Run: headless pygame with SDL's dummy video driver; simulated clock (each Clock.tick advances the game by its frame time, no real sleeping); random seed 0; keys injected as events and as key.get_pressed() state; no mouse input.
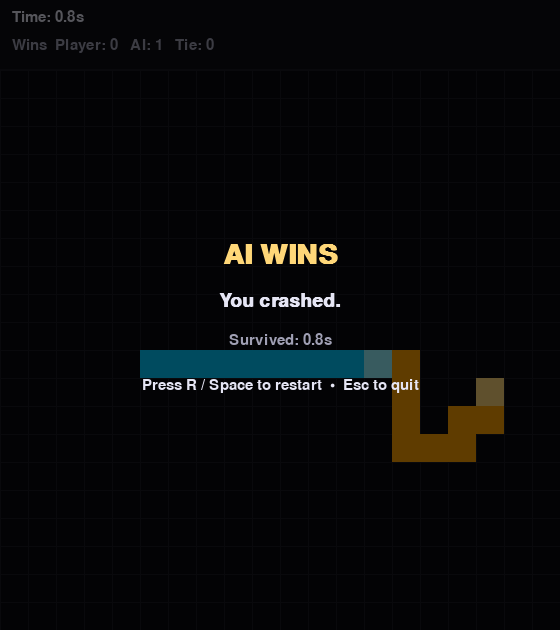
Frame 1 of 4 · flips 1–60 · no input
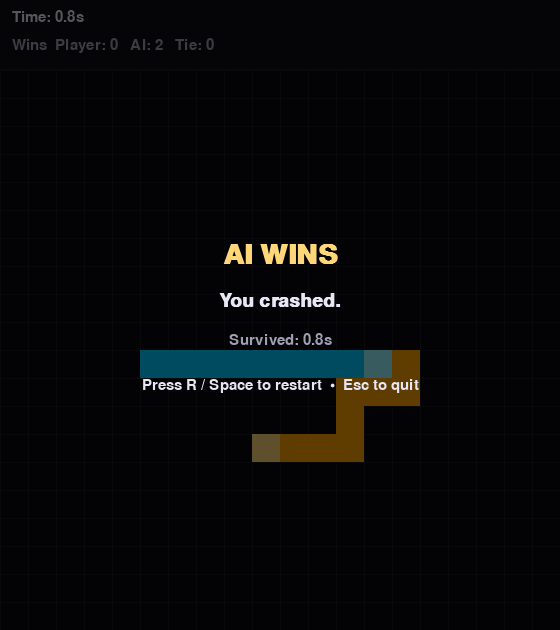
Frame 2 of 4 · flips 61–180 · tapped SPACE, RETURN · held RIGHT (→), D
Frame 3 of 4 · flips 181–300 · held DOWN (↓), S · screen unchanged from frame 2, image omitted
Frame 4 of 4 · flips 301–420 · held LEFT (←), A, UP (↑), W · screen unchanged from frame 3, image omitted

The pygame program that drew these frames:

import random
import sys
from collections import deque
from dataclasses import dataclass

import pygame


GRID_W = 20
GRID_H = 20
CELL_SIZE = 28
PANEL_H = 70
WIN_W = GRID_W * CELL_SIZE
WIN_H = GRID_H * CELL_SIZE + PANEL_H

FPS = 10

BG = (10, 10, 14)
GRID_LINE = (25, 25, 34)
TEXT = (230, 230, 245)
MUTED = (160, 160, 180)

PLAYER_COLOR = (0, 200, 255)
AI_COLOR = (255, 160, 0)
PLAYER_HEAD = (150, 245, 255)
AI_HEAD = (255, 215, 120)


DIRS = {
    "UP": (0, -1),
    "DOWN": (0, 1),
    "LEFT": (-1, 0),
    "RIGHT": (1, 0),
}
DIR_LIST = [DIRS["UP"], DIRS["DOWN"], DIRS["LEFT"], DIRS["RIGHT"]]


def add(p, d):
    return (p[0] + d[0], p[1] + d[1])


def neg(d):
    return (-d[0], -d[1])


def in_bounds(p):
    return 0 <= p[0] < GRID_W and 0 <= p[1] < GRID_H


def cell_rect(cell):
    x, y = cell
    return pygame.Rect(x * CELL_SIZE, PANEL_H + y * CELL_SIZE, CELL_SIZE, CELL_SIZE)


def flood_fill_free_space(start, occupied):
    if start in occupied or not in_bounds(start):
        return 0
    q = deque([start])
    seen = {start}
    while q:
        cur = q.popleft()
        for d in DIR_LIST:
            nxt = add(cur, d)
            if nxt in seen or nxt in occupied or not in_bounds(nxt):
                continue
            seen.add(nxt)
            q.append(nxt)
    return len(seen)


def count_safe_neighbors(cell, occupied):
    n = 0
    for d in DIR_LIST:
        nxt = add(cell, d)
        if in_bounds(nxt) and nxt not in occupied:
            n += 1
    return n


@dataclass
class Bike:
    name: str
    pos: tuple[int, int]
    direction: tuple[int, int]
    color: tuple[int, int, int]
    head_color: tuple[int, int, int]
    trail: list[tuple[int, int]]

    def __init__(self, name, pos, direction, color, head_color):
        self.name = name
        self.pos = pos
        self.direction = direction
        self.color = color
        self.head_color = head_color
        self.trail = [pos]

    def set_direction(self, new_dir):
        if new_dir == neg(self.direction):
            return
        self.direction = new_dir

    def next_cell(self):
        return add(self.pos, self.direction)

    def commit_move(self, nxt):
        self.pos = nxt
        self.trail.append(nxt)


class TronGame:
    def __init__(self):
        pygame.init()
        pygame.display.set_caption("Tron Light Cycle — AI Lab")
        self.screen = pygame.display.set_mode((WIN_W, WIN_H))
        self.clock = pygame.time.Clock()

        self.font = pygame.font.SysFont("consolas", 22)
        self.font_big = pygame.font.SysFont("consolas", 42, bold=True)
        self.font_mid = pygame.font.SysFont("consolas", 28, bold=True)

        self.round_wins = {"Player": 0, "AI": 0, "Tie": 0}
        self.reset_round()

    def reset_round(self):
        self.state = "RUNNING"
        self.winner = None
        self.round_start_ms = pygame.time.get_ticks()
        self.round_end_ms = None

        self.player = Bike(
            name="Player",
            pos=(5, GRID_H // 2),
            direction=DIRS["RIGHT"],
            color=PLAYER_COLOR,
            head_color=PLAYER_HEAD,
        )
        self.ai = Bike(
            name="AI",
            pos=(GRID_W - 6, GRID_H // 2),
            direction=DIRS["LEFT"],
            color=AI_COLOR,
            head_color=AI_HEAD,
        )

    def occupied_cells(self):
        return set(self.player.trail) | set(self.ai.trail)

    def ai_choose_direction(self):
        occupied = self.occupied_cells()

        candidates = []
        for d in DIR_LIST:
            if d == neg(self.ai.direction):
                continue
            nxt = add(self.ai.pos, d)
            if not in_bounds(nxt):
                continue
            if nxt in occupied:
                continue
            candidates.append(d)

        if not candidates:
            return self.ai.direction

        best_score = None
        best_dirs = []
        for d in candidates:
            nxt = add(self.ai.pos, d)

            space = flood_fill_free_space(nxt, occupied)
            degree = count_safe_neighbors(nxt, occupied)

            # Basic dead-end avoidance: strongly avoid moves that immediately trap us.
            dead_end_penalty = 0
            if degree == 0:
                dead_end_penalty = 10_000
            elif degree == 1:
                dead_end_penalty = 250

            # Greedy heuristic: maximize reachable free space, then prefer more exits.
            score = (space * 10) + (degree * 15) - dead_end_penalty

            # Tiny randomness to avoid repetitive ties.
            score += random.randint(0, 7)

            if best_score is None or score > best_score:
                best_score = score
                best_dirs = [d]
            elif score == best_score:
                best_dirs.append(d)

        return random.choice(best_dirs)

    def end_round(self, winner):
        self.state = "GAME_OVER"
        self.winner = winner
        self.round_end_ms = pygame.time.get_ticks()
        self.round_wins[winner] += 1

    def survival_time_s(self):
        end_ms = self.round_end_ms if self.round_end_ms is not None else pygame.time.get_ticks()
        return max(0.0, (end_ms - self.round_start_ms) / 1000.0)

    def handle_input(self):
        for event in pygame.event.get():
            if event.type == pygame.QUIT:
                pygame.quit()
                sys.exit(0)

            if event.type == pygame.KEYDOWN:
                if event.key == pygame.K_ESCAPE:
                    pygame.quit()
                    sys.exit(0)

                if self.state == "RUNNING":
                    if event.key == pygame.K_UP:
                        self.player.set_direction(DIRS["UP"])
                    elif event.key == pygame.K_DOWN:
                        self.player.set_direction(DIRS["DOWN"])
                    elif event.key == pygame.K_LEFT:
                        self.player.set_direction(DIRS["LEFT"])
                    elif event.key == pygame.K_RIGHT:
                        self.player.set_direction(DIRS["RIGHT"])
                else:
                    if event.key in (pygame.K_r, pygame.K_SPACE):
                        self.reset_round()

    def step(self):
        if self.state != "RUNNING":
            return

        self.ai.set_direction(self.ai_choose_direction())

        occupied = self.occupied_cells()

        p_next = self.player.next_cell()
        a_next = self.ai.next_cell()

        # Collisions are evaluated using the current occupied trails.
        p_crash = (not in_bounds(p_next)) or (p_next in occupied)
        a_crash = (not in_bounds(a_next)) or (a_next in occupied)

        # Head-on collisions (same next cell) or swapping positions both crash.
        if p_next == a_next:
            p_crash = True
            a_crash = True
        if p_next == self.ai.pos and a_next == self.player.pos:
            p_crash = True
            a_crash = True

        if p_crash and a_crash:
            self.end_round("Tie")
            return
        if p_crash:
            self.end_round("AI")
            return
        if a_crash:
            self.end_round("Player")
            return

        self.player.commit_move(p_next)
        self.ai.commit_move(a_next)

    def draw_grid(self):
        for x in range(GRID_W + 1):
            px = x * CELL_SIZE
            pygame.draw.line(self.screen, GRID_LINE, (px, PANEL_H), (px, WIN_H))
        for y in range(GRID_H + 1):
            py = PANEL_H + y * CELL_SIZE
            pygame.draw.line(self.screen, GRID_LINE, (0, py), (WIN_W, py))

    def draw_trails(self, bike):
        for cell in bike.trail[:-1]:
            pygame.draw.rect(self.screen, bike.color, cell_rect(cell))
        pygame.draw.rect(self.screen, bike.head_color, cell_rect(bike.trail[-1]))

    def draw_panel(self):
        pygame.draw.rect(self.screen, (14, 14, 20), pygame.Rect(0, 0, WIN_W, PANEL_H))
        pygame.draw.line(self.screen, GRID_LINE, (0, PANEL_H - 1), (WIN_W, PANEL_H - 1))

        time_s = self.survival_time_s()
        status = f"Time: {time_s:0.1f}s"
        score = f"Wins  Player: {self.round_wins['Player']}   AI: {self.round_wins['AI']}   Tie: {self.round_wins['Tie']}"

        self.screen.blit(self.font.render(status, True, TEXT), (12, 10))
        self.screen.blit(self.font.render(score, True, MUTED), (12, 38))

    def draw_game_over(self):
        overlay = pygame.Surface((WIN_W, WIN_H), pygame.SRCALPHA)
        overlay.fill((0, 0, 0, 160))
        self.screen.blit(overlay, (0, 0))

        if self.winner == "Tie":
            title = "TIE!"
            subtitle = "Head-on crash."
            title_color = (220, 220, 235)
        elif self.winner == "Player":
            title = "YOU WIN"
            subtitle = "AI crashed."
            title_color = PLAYER_HEAD
        else:
            title = "AI WINS"
            subtitle = "You crashed."
            title_color = AI_HEAD

        t = self.font_big.render(title, True, title_color)
        s = self.font_mid.render(subtitle, True, TEXT)
        time_s = self.font.render(f"Survived: {self.survival_time_s():0.1f}s", True, MUTED)
        hint = self.font.render("Press R / Space to restart  •  Esc to quit", True, TEXT)

        cx = WIN_W // 2
        cy = WIN_H // 2

        self.screen.blit(t, t.get_rect(center=(cx, cy - 60)))
        self.screen.blit(s, s.get_rect(center=(cx, cy - 15)))
        self.screen.blit(time_s, time_s.get_rect(center=(cx, cy + 25)))
        self.screen.blit(hint, hint.get_rect(center=(cx, cy + 70)))

    def draw(self):
        self.screen.fill(BG)
        self.draw_panel()
        self.draw_grid()
        self.draw_trails(self.player)
        self.draw_trails(self.ai)

        if self.state == "GAME_OVER":
            self.draw_game_over()

        pygame.display.flip()

    def run(self):
        while True:
            self.handle_input()
            self.step()
            self.draw()
            self.clock.tick(FPS)


if __name__ == "__main__":
    TronGame().run()
